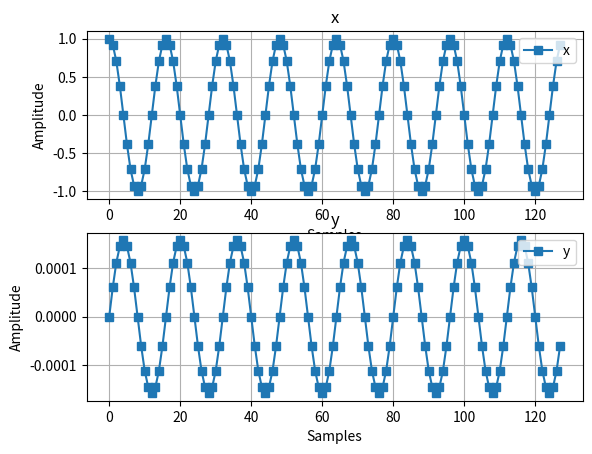

Recreate this plot in Python.
## TARGET
# Design a 'Discrete Time Integrator' using Matlab. The input signal is:
# * x[n] = cos(2*pi*F_N*n)
#
# The parameters are:
# * Fc =  1 [kHz]
# * Fs = 16 [kHz]
#
# *Suggestions*
# 1. The equation of the discrete time integrator is: 
#     y[n] = y[n-1] + (Ts/2)*(x[n] + x[n-1])

## Import libraries
import numpy as np
import matplotlib.pyplot as plt

## Parameters
len = 128
Fc  = 1e3
Fs  = 16e3
F_N = Fc/Fs
Ts  = 1/Fs

## Exercise
n = np.linspace(0, len-1, len)   # Index vector of the samples
x = np.cos(2*np.pi*F_N*n)
y = np.zeros(len, dtype='float')

# For loop to implement the discrete time integrator.
# It stats from 1 to len.
for i in range(1,len):
  y[i] = y[i-1] + (Ts/2) * (x[i] + x[i-1])

## Figures

# Scale the time vector to convert seconds to ms

plt.figure()

plt.subplot(2,1,1)
plt.plot(n, x, 's-', label='x')
plt.grid()
plt.legend(loc='upper right')
plt.title('x')
plt.xlabel('Samples')
plt.ylabel('Amplitude')

plt.subplot(2,1,2)
plt.plot(n, y, 's-', label='y')
plt.grid()
plt.legend(loc='upper right')   # Legend
plt.xlabel('Samples')
plt.ylabel('Amplitude')
plt.title('y')

plt.show()
